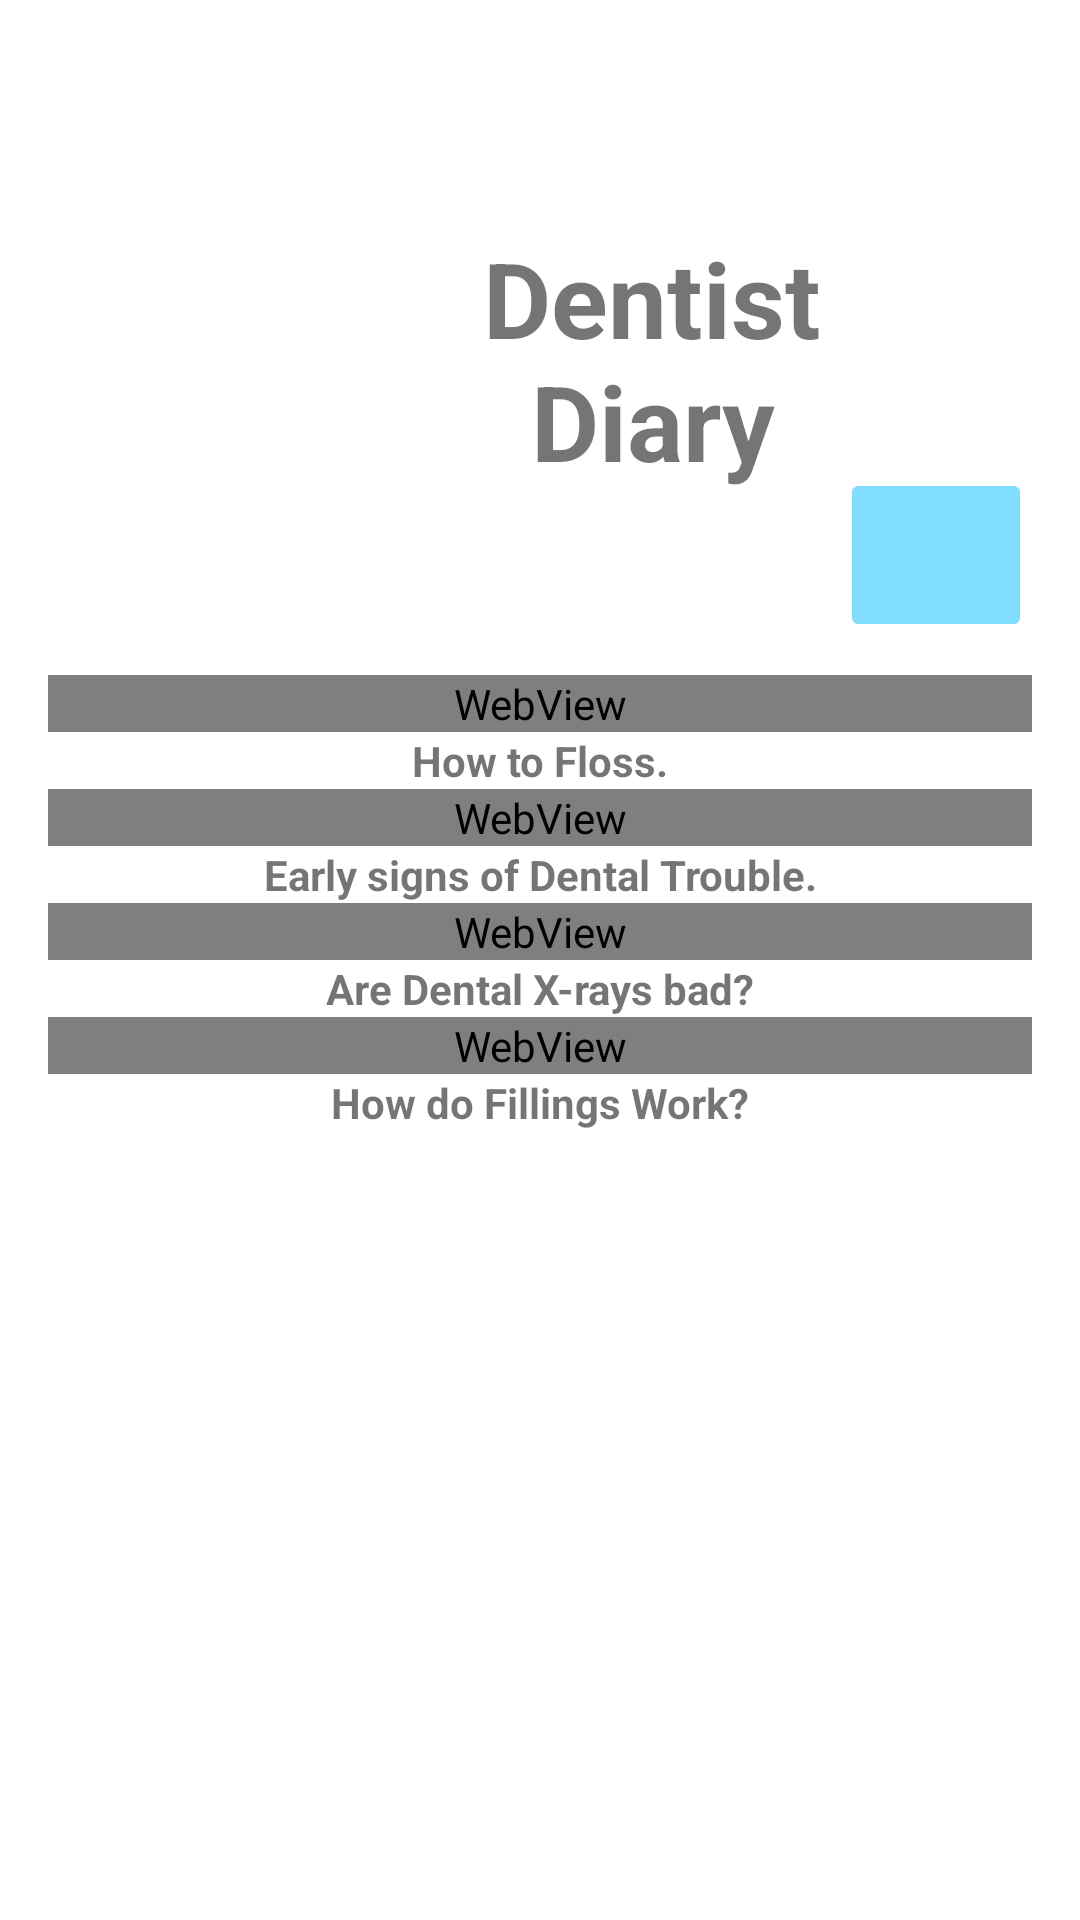

The Android layout XML behind this screen, and the referenced resources:
<!-- AndroidManifest.xml: application theme Theme.OPSC7312PoEPart2Code -->
<!-- res/layout/fragment_healthzone.xml -->
<?xml version="1.0" encoding="utf-8"?>
<FrameLayout xmlns:android="http://schemas.android.com/apk/res/android"
    xmlns:app="http://schemas.android.com/apk/res-auto"
    xmlns:tools="http://schemas.android.com/tools"
    android:layout_width="match_parent"
    android:layout_height="match_parent"
    tools:context=".ui.healthzone.HealthzoneFragment">

    
    <ScrollView
        android:layout_width="match_parent"
        android:layout_height="match_parent">

        
        <androidx.constraintlayout.widget.ConstraintLayout
            android:layout_width="match_parent"
            android:layout_height="wrap_content"
            android:padding="16dp">

            <ImageButton
                android:id="@+id/ibtnHome"
                android:layout_width="64dp"
                android:layout_height="58dp"
                android:layout_marginTop="140dp"
                android:backgroundTint="@color/lightblue"
                android:scaleType="fitCenter"
                android:src="@drawable/home"
                app:layout_constraintEnd_toEndOf="parent"
                app:layout_constraintHorizontal_bias="1.0"
                app:layout_constraintStart_toStartOf="parent"
                app:layout_constraintTop_toTopOf="parent" />

            <TextView
                android:id="@+id/txtAppName"
                android:layout_width="140dp"
                android:layout_height="wrap_content"
                android:layout_marginTop="60dp"
                android:text="Dentist Diary"
                android:textAlignment="center"
                android:textSize="35sp"
                android:textStyle="bold"
                app:layout_constraintEnd_toEndOf="parent"
                app:layout_constraintHorizontal_bias="0.698"
                app:layout_constraintStart_toStartOf="parent"
                app:layout_constraintTop_toTopOf="parent" />

            <ImageView
                android:id="@+id/iLogo"
                android:layout_width="158dp"
                android:layout_height="201dp"
                android:layout_marginTop="8dp"
                android:src="@drawable/icon"
                app:layout_constraintEnd_toEndOf="parent"
                app:layout_constraintHorizontal_bias="0.0"
                app:layout_constraintStart_toStartOf="parent"
                app:layout_constraintTop_toTopOf="parent" />

            
            <WebView
                android:id="@+id/wvFloss"
                android:layout_width="match_parent"
                android:layout_height="match_parent"
            app:layout_constraintTop_toBottomOf="@id/iLogo"
            android:layout_marginBottom="8dp"
                tools:ignore="WebViewLayout" />

            <TextView
                android:id="@+id/txtFloss"
                android:layout_width="match_parent"
                android:layout_height="wrap_content"
                android:text="@string/wvFloss"
            android:gravity="center"
            android:textStyle="bold"
            app:layout_constraintTop_toBottomOf="@id/wvFloss"
            android:layout_marginBottom="16dp" />

            
            <WebView
                android:id="@+id/wvDentalTrouble"
                android:layout_width="match_parent"
                android:layout_height="match_parent"
            app:layout_constraintTop_toBottomOf="@id/txtFloss"
            android:layout_marginBottom="8dp" />

            <TextView
                android:id="@+id/txtDentalTrouble"
                android:layout_width="match_parent"
                android:layout_height="wrap_content"
                android:text="@string/wvDentalTrouble"
            android:gravity="center"
            android:textStyle="bold"
            app:layout_constraintTop_toBottomOf="@id/wvDentalTrouble"
            android:layout_marginBottom="16dp" />

            
            <WebView
                android:id="@+id/wvXrays"
                android:layout_width="match_parent"
                android:layout_height="match_parent"
            app:layout_constraintTop_toBottomOf="@id/txtDentalTrouble"
            android:layout_marginBottom="8dp" />

            <TextView
                android:id="@+id/txtXrays"
                android:layout_width="match_parent"
                android:layout_height="wrap_content"
                android:text="@string/wvXrays"
            android:gravity="center"
            android:textStyle="bold"
            app:layout_constraintTop_toBottomOf="@id/wvXrays"
            android:layout_marginBottom="16dp" />

            
            <WebView
                android:id="@+id/wvFillings"
                android:layout_width="match_parent"
                android:layout_height="match_parent"
            app:layout_constraintTop_toBottomOf="@id/txtXrays"
            android:layout_marginBottom="8dp"
                tools:ignore="WebViewLayout" />

            <TextView
                android:id="@+id/txtFilling"
                android:layout_width="match_parent"
                android:layout_height="wrap_content"
                android:text="@string/wvFillings"
            android:gravity="center"
            android:textStyle="bold"
            app:layout_constraintTop_toBottomOf="@id/wvFillings"
            android:layout_marginBottom="16dp" />

        </androidx.constraintlayout.widget.ConstraintLayout>
    </ScrollView>
</FrameLayout>
<!-- resources referenced by this layout -->
<resources>
  <color name="lightblue">#81DEFF</color>
  <string name="wvDentalTrouble"> Early signs of Dental Trouble.</string>
  <string name="wvFillings"> How do Fillings Work?</string>
  <string name="wvFloss"> How to Floss.</string>
  <string name="wvXrays"> Are Dental X-rays bad?</string>
  <style name="Theme.OPSC7312PoEPart2Code" parent="Theme.MaterialComponents.DayNight.NoActionBar">
          
          <item name="colorPrimary">@color/purple_500</item>
          <item name="colorPrimaryVariant">@color/purple_700</item>
          <item name="colorOnPrimary">@color/white</item>
          
          <item name="colorSecondary">@color/teal_200</item>
          <item name="colorSecondaryVariant">@color/teal_700</item>
          <item name="colorOnSecondary">@color/black</item>
          
          <item name="android:statusBarColor">?attr/colorPrimaryVariant</item>
          
      </style>
  <color name="purple_500">#FF6200EE</color>
  <color name="purple_700">#FF3700B3</color>
  <color name="white">#FFFFFFFF</color>
  <color name="teal_200">#FF03DAC5</color>
  <color name="teal_700">#FF018786</color>
  <color name="black">#FF000000</color>
</resources>
